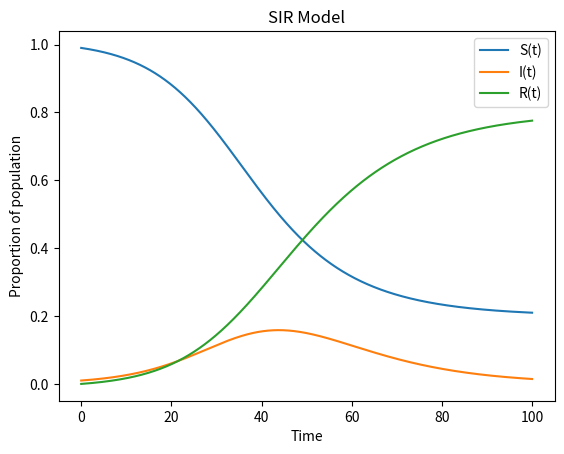

Write Python code to recreate this figure.
import numpy as np
from scipy.integrate import odeint
import matplotlib.pyplot as plt


# Function implementing the SIR model
def sir_model(y, t, beta, gamma):
    S, I, R = y
    dSdt = -beta * S * I
    dIdt = beta * S * I - gamma * I
    dRdt = gamma * I
    return [dSdt, dIdt, dRdt]


# Parameters
beta = 0.2
gamma = 0.1

# Initial conditions
S0 = 0.99
I0 = 0.01
R0 = 0.0

# Time vector
t = np.linspace(0, 100, 1000)

# Initial conditions vector
y0 = [S0, I0, R0]

# Solve the differential equations
sol = odeint(sir_model, y0, t, args=(beta, gamma))

# Plot the results
plt.plot(t, sol[:, 0], label='S(t)')
plt.plot(t, sol[:, 1], label='I(t)')
plt.plot(t, sol[:, 2], label='R(t)')
plt.xlabel('Time')
plt.ylabel('Proportion of population')
plt.title('SIR Model')
plt.legend()
plt.show()
